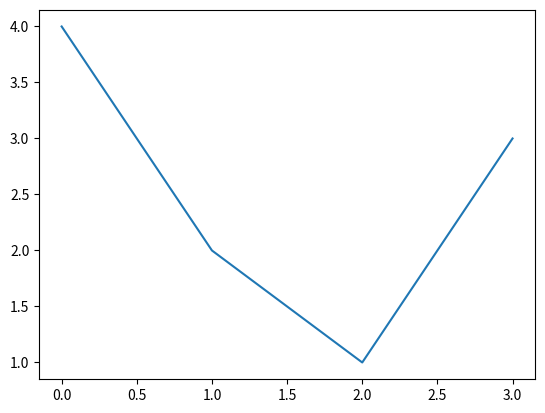

Recreate this plot in Python.
# %% [markdown]
# ## Example notebook

# %%
import matplotlib.pyplot as plt
import pandas as pd

# %%
_ = plt.plot([4, 2, 1, 3])

# %%
pd.DataFrame({"a": [1, 2, 3], "b": [4, 5, 6]})


# %%
